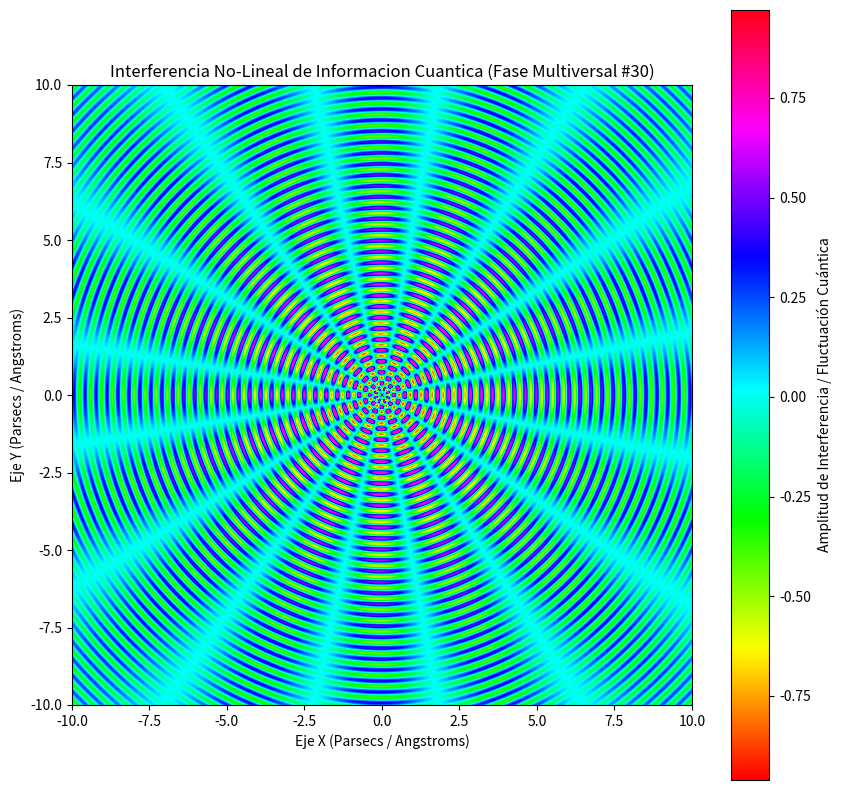

Recreate this plot in Python.
%matplotlib inline
# Simulación Multiversal: Informacion Cuantica - Variante 30
import numpy as np
import matplotlib.pyplot as plt

# Parámetros Físicos No-Lineales
omega_1 = 17.743
omega_2 = 7.904
lambda_decay = 0.096
phase_shift = 1.032

x = np.linspace(-10, 10, 800)
y = np.linspace(-10, 10, 800)
X, Y = np.meshgrid(x, y)

# Dinámica de Fluidos / Campos Tensor-Escalares (Fase Multiversal)
R = np.sqrt(X**2 + Y**2) + 1e-5
Z = (np.sin(omega_1 * R + phase_shift) * np.cos(omega_2 * np.arctan2(Y, X))) * np.exp(-lambda_decay * R)

plt.figure(figsize=(10, 10))
plt.imshow(Z, cmap='hsv', extent=[-10, 10, -10, 10], origin='lower')
plt.colorbar(label='Amplitud de Interferencia / Fluctuación Cuántica')
plt.title(r'Interferencia No-Lineal de Informacion Cuantica (Fase Multiversal #30)')
plt.xlabel('Eje X (Parsecs / Angstroms)')
plt.ylabel('Eje Y (Parsecs / Angstroms)')
plt.show()
